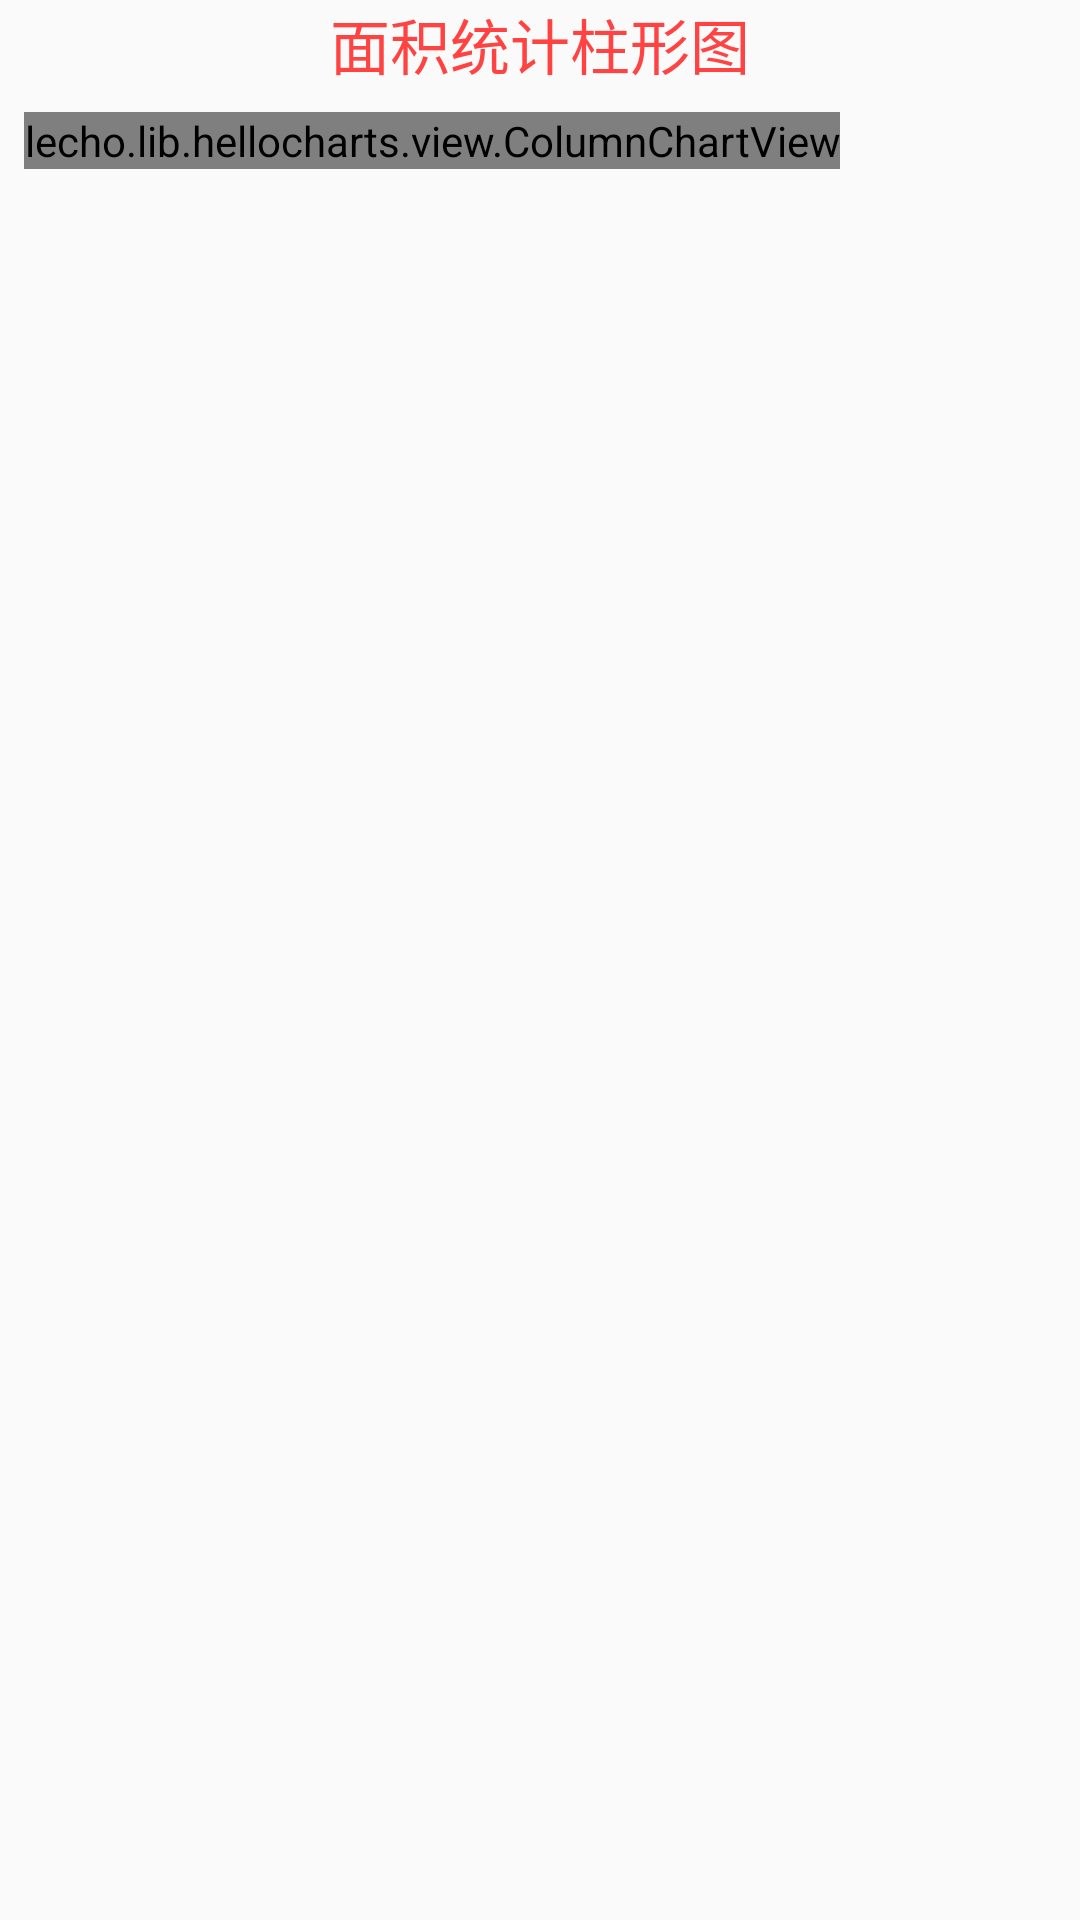

Produce the Android XML layout that renders to this screen, including the resource entries it uses.
<!-- AndroidManifest.xml: application theme AppTheme -->
<!-- res/layout/activity_chart_house_area.xml -->
<?xml version="1.0" encoding="utf-8"?>
<android.support.constraint.ConstraintLayout
    xmlns:android="http://schemas.android.com/apk/res/android"
    xmlns:app="http://schemas.android.com/apk/res-auto"
    xmlns:tools="http://schemas.android.com/tools"
    android:layout_width="match_parent"
    android:layout_height="match_parent">

    <LinearLayout
        android:layout_width="match_parent"
        android:layout_height="match_parent"
        android:orientation="vertical">
        <TextView
            android:layout_width="match_parent"
            android:layout_height="wrap_content"
            android:gravity="center_horizontal"
            android:text="面积统计柱形图"
            android:textColor="#ff4242"
            android:textSize="20sp"/>

        <lecho.lib.hellocharts.view.ColumnChartView
            android:id="@+id/SArea"
            android:layout_width="wrap_content"
            android:layout_height="wrap_content"
            android:layout_margin="8dp"/>
    </LinearLayout>
</android.support.constraint.ConstraintLayout>
<!-- resources referenced by this layout -->
<resources>
  <style name="AppTheme" parent="Theme.AppCompat.Light.NoActionBar">
          
          <item name="colorPrimary">@color/colorPrimary</item>
          <item name="colorPrimaryDark">@color/colorPrimaryDark</item>
          <item name="colorAccent">@color/colorAccent</item>
      </style>
  <color name="colorPrimary">#3F51B5</color>
  <color name="colorPrimaryDark">#303F9F</color>
  <color name="colorAccent">#FF4081</color>
</resources>
